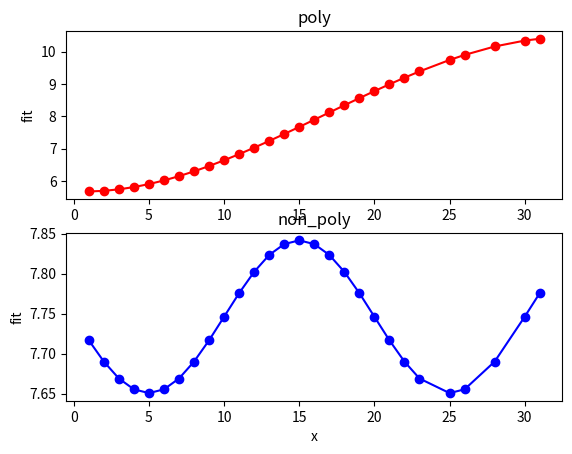

This figure's Python source:
import matplotlib.pyplot as plt
import numpy as np
import scipy.interpolate as interp
import scipy.optimize as opt


def mse(y, y_fit):
    y = y.reshape([len(y), 1])
    t = (np.power(y - y_fit, 2))
    mse = 1 / len(y) * sum(t)
    return mse


def func1(x, a, b):
    return a + b * np.sin(np.pi * x / 10)


def getPolyFitValue(p, x):
    degree = len(p)
    value = 0
    for i in range(degree):
        value = value + p[i] * np.power(x, degree - 1 - i)
    return value


def plot(p, popt, x, y):
    poly = np.zeros([len(x), 1])
    nonpoly = np.zeros([len(x), 1])
    for i in range(len(x)):
        poly[i] = getPolyFitValue(p, x[i])
        nonpoly[i] = func1(x[i], popt[0], popt[1])
    mse_poly = mse(y, poly)
    mse_nonpoly = mse(y, nonpoly)
    print(f"多项式拟合的MSE为{mse_poly}")
    print(f"非多项式拟合的MSE为{mse_nonpoly}")
    plt.subplot(2, 1, 1)
    plt.plot(x, poly, 'ro-')
    plt.ylabel('fit')
    plt.title('poly')
    plt.subplot(2, 1, 2)
    plt.plot(x, nonpoly, 'bo-')
    plt.xlabel('x')
    plt.ylabel('fit')
    plt.title('non_poly')
    plt.show()


y0 = [5.4167, 5.5196, 5.7428, 5.8796, 6.1465, 6.2828, 6.4653, 6.5994, 6.7209, 6.6207]
y1 = [6.5859, 6.7297, 6.9172, 7.2538, 7.4542, 7.7368, 7.8534, 8.2992, 8.7177, 9.0859]
y2 = [9.2420, 9.3717, 9.4974, 9.7542, 9.8705, 10.1541, 10.2495, 10.3475]

y0 = np.concatenate([y0, y1])
y = np.concatenate([y0, y2])

x0 = np.linspace(1, 23, 23)
x1 = [25, 26, 28, 30, 31]
x = np.concatenate([x0, x1])

p = np.polyfit(x, y, 3)

print(f'线性拟合函数的系数为{p}')
print(f'线性拟合函数在27和32的值分别为{getPolyFitValue(p, 27)}和{getPolyFitValue(p, 32)}')

popt, pcov = opt.curve_fit(func1, x, y)

print(f'非线性拟合函数的系数为{popt}')
print(f'非线性拟合函数在27和32的值分别为{func1(27, popt[0], popt[1])}和{func1(32, popt[0], popt[1])}')

plot(p, popt, x, y)
